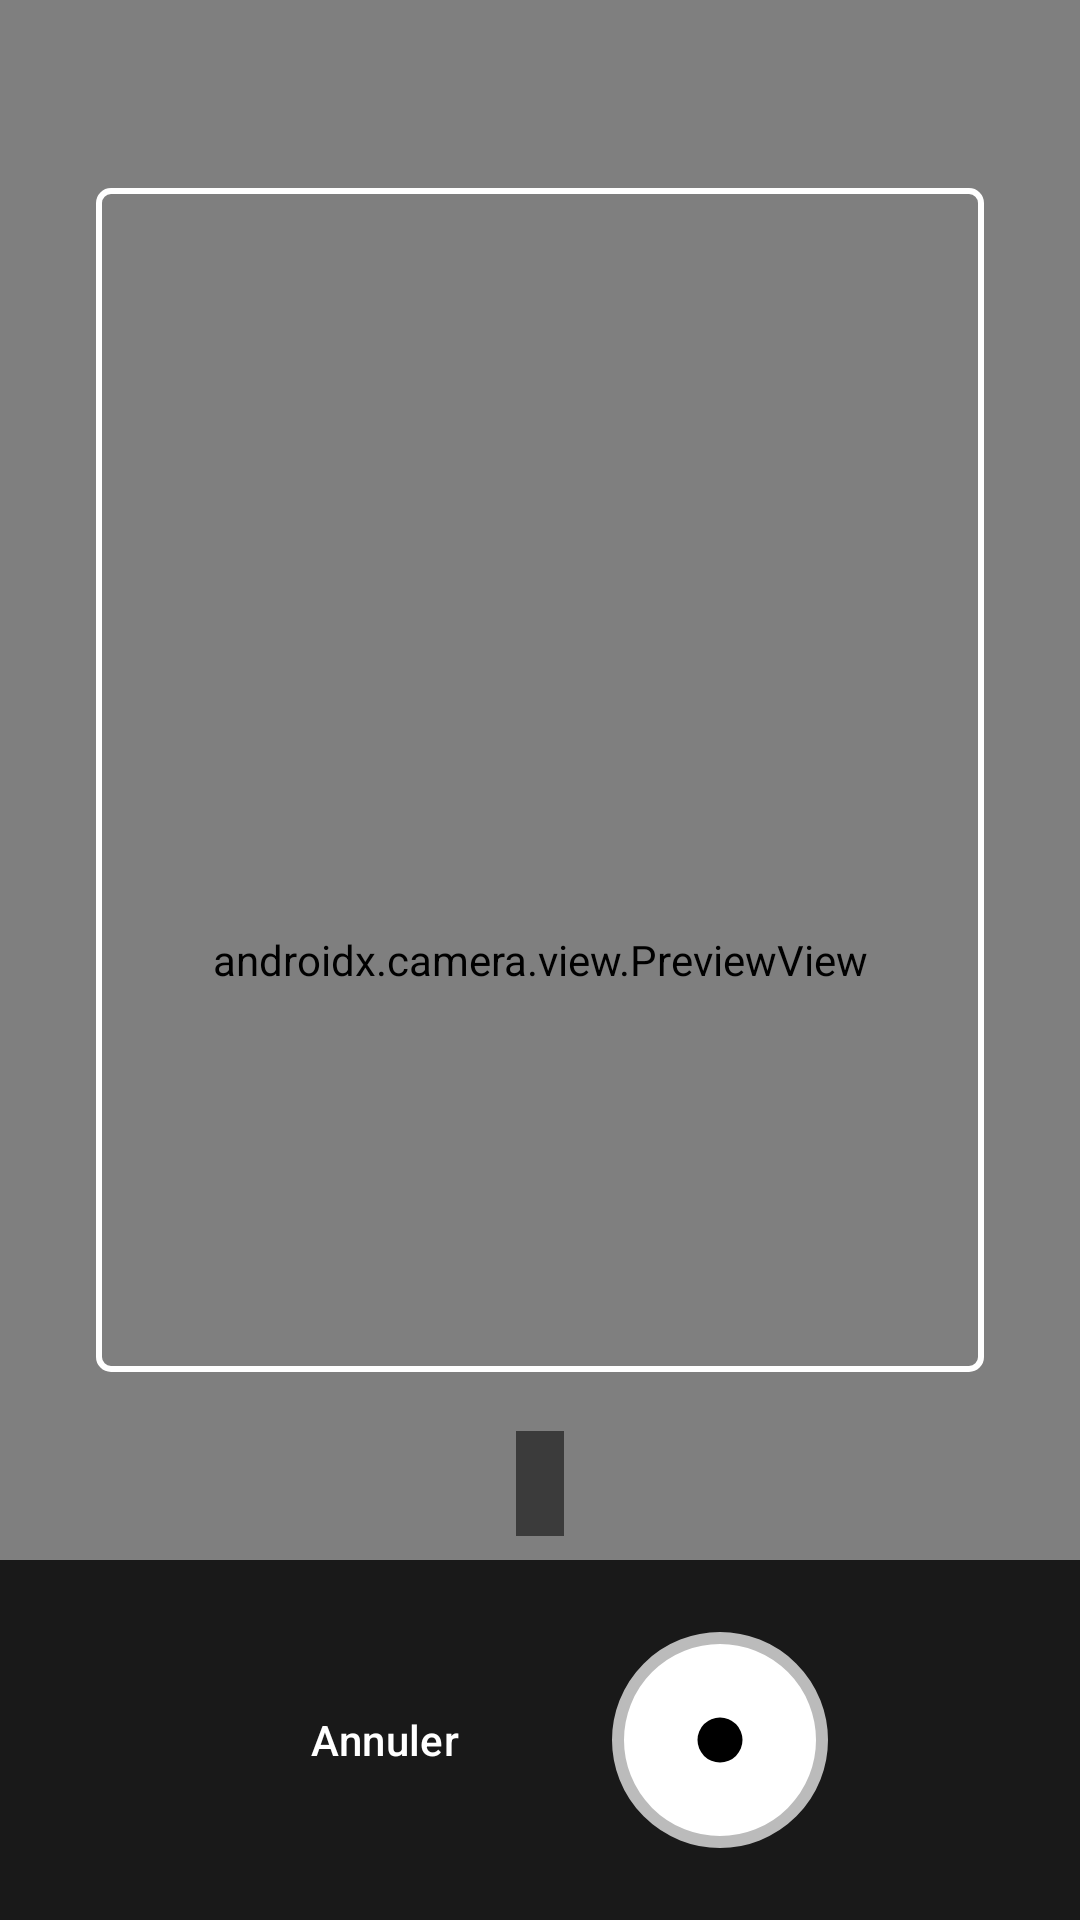

Reconstruct the res/layout file that produces this screen, plus the resources it refers to.
<!-- AndroidManifest.xml: application theme Theme.NotesFrais -->
<!-- res/layout/fragment_camera.xml -->
<?xml version="1.0" encoding="utf-8"?>
<androidx.constraintlayout.widget.ConstraintLayout
    xmlns:android="http://schemas.android.com/apk/res/android"
    xmlns:app="http://schemas.android.com/apk/res-auto"
    android:layout_width="match_parent"
    android:layout_height="match_parent"
    android:background="@android:color/black">

    
    <androidx.camera.view.PreviewView
        android:id="@+id/previewView"
        android:layout_width="match_parent"
        android:layout_height="match_parent" />

    
    <View
        android:id="@+id/viewOverlay"
        android:layout_width="0dp"
        android:layout_height="0dp"
        android:layout_margin="32dp"
        android:background="@drawable/receipt_overlay"
        app:layout_constraintBottom_toTopOf="@id/controlsLayout"
        app:layout_constraintEnd_toEndOf="parent"
        app:layout_constraintStart_toStartOf="parent"
        app:layout_constraintTop_toTopOf="parent"
        app:layout_constraintDimensionRatio="3:4" />

    
    <TextView
        android:id="@+id/tvStatus"
        android:layout_width="wrap_content"
        android:layout_height="wrap_content"
        android:layout_marginBottom="8dp"
        android:textColor="@android:color/white"
        android:textSize="14sp"
        android:background="#88000000"
        android:padding="8dp"
        android:text=""
        app:layout_constraintBottom_toTopOf="@id/controlsLayout"
        app:layout_constraintStart_toStartOf="parent"
        app:layout_constraintEnd_toEndOf="parent" />

    
    <LinearLayout
        android:id="@+id/controlsLayout"
        android:layout_width="match_parent"
        android:layout_height="wrap_content"
        android:orientation="horizontal"
        android:gravity="center"
        android:padding="24dp"
        android:background="#CC000000"
        app:layout_constraintBottom_toBottomOf="parent"
        app:layout_constraintEnd_toEndOf="parent"
        app:layout_constraintStart_toStartOf="parent">

        
        <com.google.android.material.button.MaterialButton
            android:id="@+id/btnCancel"
            android:layout_width="wrap_content"
            android:layout_height="wrap_content"
            android:layout_marginEnd="32dp"
            android:text="@string/cancel"
            android:textColor="@android:color/white"
            style="@style/Widget.Material3.Button.TextButton" />

        
        <ImageButton
            android:id="@+id/btnCapture"
            android:layout_width="72dp"
            android:layout_height="72dp"
            android:background="@drawable/bg_capture_button"
            android:contentDescription="@string/capture"
            android:src="@drawable/ic_camera_shutter"
            app:tint="@android:color/black" />

    </LinearLayout>

    
    <ProgressBar
        android:id="@+id/progressBar"
        android:layout_width="48dp"
        android:layout_height="48dp"
        android:indeterminateTint="@android:color/white"
        android:visibility="gone"
        app:layout_constraintBottom_toBottomOf="parent"
        app:layout_constraintEnd_toEndOf="parent"
        app:layout_constraintStart_toStartOf="parent"
        app:layout_constraintTop_toTopOf="parent" />

</androidx.constraintlayout.widget.ConstraintLayout>
<!-- resources referenced by this layout -->
<resources>
  <!-- drawable bg_capture_button (drawable) -->
  <?xml version="1.0" encoding="utf-8"?>
  <shape xmlns:android="http://schemas.android.com/apk/res/android"
      android:shape="oval">
      <solid android:color="#FFFFFF" />
      <stroke android:width="4dp" android:color="#BBBBBB" />
  </shape>
  <!-- drawable ic_camera_shutter (drawable) -->
  <?xml version="1.0" encoding="utf-8"?>
  <vector xmlns:android="http://schemas.android.com/apk/res/android"
      android:width="36dp"
      android:height="36dp"
      android:viewportWidth="24"
      android:viewportHeight="24">
      <path android:fillColor="#000000"
          android:pathData="M12,12m-5,0a5,5 0,1 1,10 0a5,5 0,1 1,-10 0"/>
  </vector>
  <!-- drawable receipt_overlay (drawable) -->
  <?xml version="1.0" encoding="utf-8"?>
  <shape xmlns:android="http://schemas.android.com/apk/res/android"
      android:shape="rectangle">
      <stroke android:width="2dp" android:color="#FFFFFF" />
      <corners android:radius="4dp" />
  </shape>
  <string name="cancel">Annuler</string>
  <string name="capture">Capturer</string>
  <style name="Theme.NotesFrais" parent="Theme.Material3.Light.NoActionBar">
          <item name="colorPrimary">@color/primary</item>
          <item name="colorPrimaryDark">@color/primary_dark</item>
          <item name="colorAccent">@color/secondary</item>
          <item name="android:statusBarColor">@color/statusBarColor</item>
          <item name="android:windowBackground">@color/background</item>
      </style>
  <color name="primary">#1976D2</color>
  <color name="primary_dark">#1565C0</color>
  <color name="secondary">#00897B</color>
  <color name="statusBarColor">#1565C0</color>
  <color name="background">#F5F7FA</color>
</resources>
